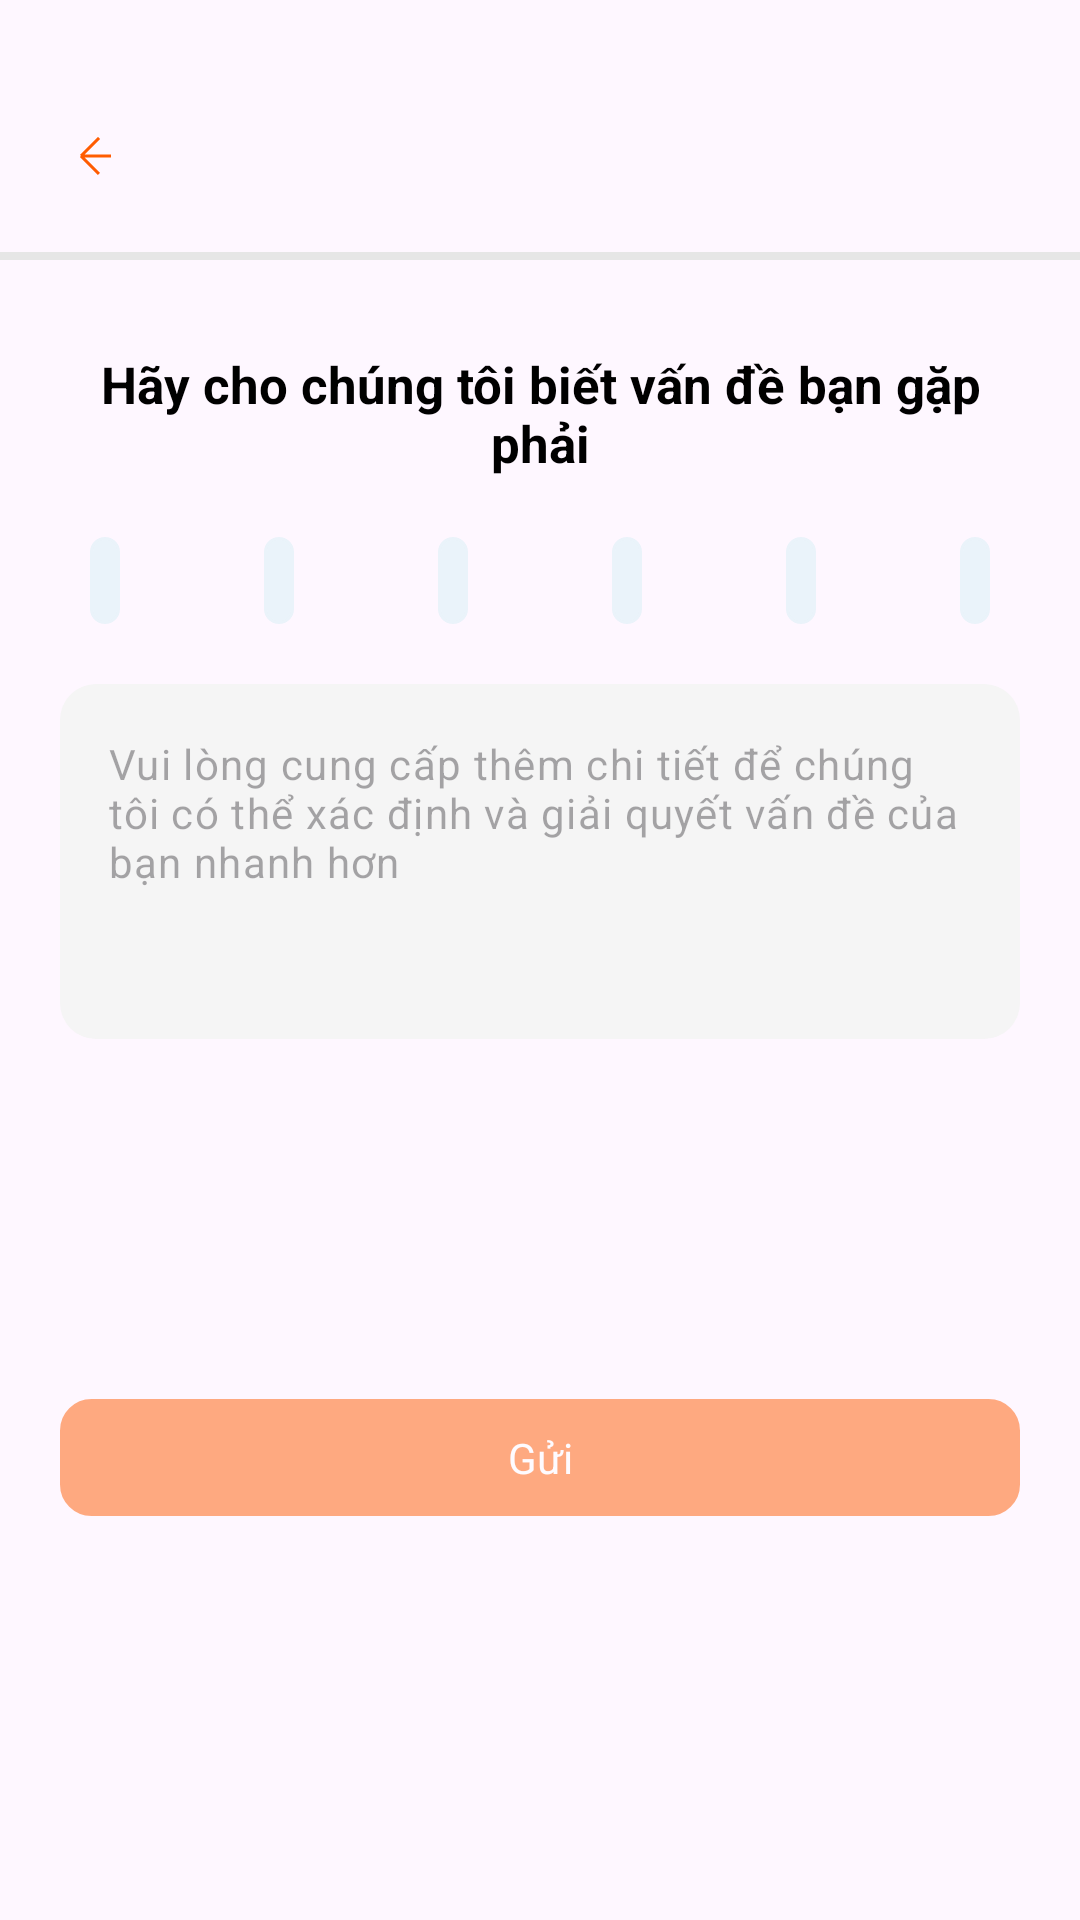

Produce the Android XML layout that renders to this screen, including the resource entries it uses.
<!-- AndroidManifest.xml: application theme Theme.MyLearning -->
<!-- res/layout/activity_feedback.xml -->
<?xml version="1.0" encoding="utf-8"?>
<androidx.constraintlayout.widget.ConstraintLayout xmlns:android="http://schemas.android.com/apk/res/android"
    xmlns:app="http://schemas.android.com/apk/res-auto"
    xmlns:tools="http://schemas.android.com/tools"
    android:id="@+id/main"
    android:layout_width="match_parent"
    android:layout_height="match_parent"
    tools:context=".view.FeedbackActivity">
    <ImageView
        android:id="@+id/ivIconBack"
        android:layout_width="wrap_content"
        android:layout_height="wrap_content"
        android:layout_marginTop="40dp"
        android:layout_marginStart="20dp"
        app:layout_constraintStart_toStartOf="parent"
        app:layout_constraintTop_toTopOf="parent"
        android:src="@drawable/feedback_icon_setting_back_black"
        android:clickable="true"
        android:focusable="true"
        android:background="?attr/selectableItemBackground"
        />
    <View
        android:id="@+id/vDivider"
        android:layout_width="match_parent"
        android:layout_height="2.5dp"
        android:background="#E6E6E6"
        app:layout_constraintStart_toStartOf="parent"
        app:layout_constraintTop_toBottomOf="@+id/ivIconBack"
        android:layout_marginTop="20dp"/>

    <androidx.constraintlayout.widget.ConstraintLayout
        android:layout_width="0dp"
        android:layout_height="0dp"
        android:layout_marginStart="20dp"
        android:layout_marginTop="20dp"
        android:layout_marginEnd="20dp"
        android:layout_marginBottom="30dp"
        app:layout_constraintBottom_toBottomOf="parent"
        app:layout_constraintEnd_toEndOf="parent"
        app:layout_constraintHorizontal_bias="0.0"
        app:layout_constraintStart_toStartOf="parent"
        app:layout_constraintTop_toBottomOf="@+id/vDivider"
        app:layout_constraintVertical_bias="0.0">

        <ImageView
            android:id="@+id/imageView"
            android:layout_width="match_parent"
            android:layout_height="wrap_content"
            android:src="@drawable/feedback_icon_top"
            app:layout_constraintEnd_toEndOf="parent"
            app:layout_constraintStart_toStartOf="parent"
            app:layout_constraintTop_toTopOf="parent" />

        <TextView
            android:id="@+id/tvTitle"
            android:layout_width="match_parent"
            android:layout_height="wrap_content"
            android:text="@string/fb_title"
            android:textSize="17sp"
            android:textStyle="bold"
            android:textColor="#000000"

            android:gravity="center_horizontal"
            app:layout_constraintEnd_toEndOf="parent"
            app:layout_constraintStart_toStartOf="parent"
            app:layout_constraintTop_toBottomOf="@+id/imageView"
            android:layout_marginTop="10dp"/>

        
        <androidx.constraintlayout.widget.ConstraintLayout
            android:id="@+id/group"
            android:layout_width="match_parent"
            android:layout_height="wrap_content"
            app:layout_constraintStart_toStartOf="parent"
            app:layout_constraintEnd_toEndOf="parent"
            app:layout_constraintTop_toBottomOf="@+id/tvTitle"
            android:orientation="vertical"
            android:layout_marginStart="10dp"
            android:layout_marginEnd="10dp"
            android:layout_marginTop="20dp"
            >
                <androidx.constraintlayout.helper.widget.Flow
                    android:id="@+id/flowFeedback"
                    android:layout_width="0dp"
                    android:layout_height="wrap_content"
                    app:layout_constraintStart_toStartOf="parent"
                    app:layout_constraintEnd_toEndOf="parent"
                    app:layout_constraintTop_toTopOf="parent"
                    app:flow_wrapMode="chain"
                    app:flow_horizontalStyle="spread_inside"
                    app:flow_horizontalGap="12dp"
                    app:flow_verticalGap="20dp"
                    android:orientation="horizontal"
                    app:constraint_referenced_ids="fb_issue_cannot_open_file, fb_issue_error_bug, fb_issue_slow, fb_issue_too_many_notifications, fb_issue_suggestion, fb_issue_other"
                    />
                <include
                    android:id="@+id/fb_issue_cannot_open_file"
                    layout="@layout/item_feedback"
                    android:layout_width="wrap_content"
                    android:layout_height="wrap_content"
                    android:layout_marginBottom="0dp" />
                <include
                    android:id="@+id/fb_issue_error_bug"
                    layout="@layout/item_feedback"
                    android:layout_width="wrap_content"
                    android:layout_height="wrap_content"
                    android:layout_marginBottom="0dp" />
                <include
                    android:id="@+id/fb_issue_slow"
                    layout="@layout/item_feedback"
                    android:layout_width="wrap_content"
                    android:layout_height="wrap_content"
                    android:layout_marginBottom="0dp" />
                <include
                    android:id="@+id/fb_issue_too_many_notifications"
                    layout="@layout/item_feedback"
                    android:layout_width="wrap_content"
                    android:layout_height="wrap_content"
                    android:layout_marginBottom="0dp" />
                <include
                    android:id="@+id/fb_issue_suggestion"
                    layout="@layout/item_feedback"
                    android:layout_width="wrap_content"
                    android:layout_height="wrap_content"
                    android:layout_marginBottom="0dp" />
                <include
                    android:id="@+id/fb_issue_other"
                    layout="@layout/item_feedback"
                    android:layout_width="wrap_content"
                    android:layout_height="wrap_content"
                    android:layout_marginBottom="0dp" />
        </androidx.constraintlayout.widget.ConstraintLayout>

        <TextView
            android:id="@+id/tvMinFeedbacks"
            android:layout_width="wrap_content"
            android:layout_height="wrap_content"
            android:layout_marginTop="8dp"
            android:text="@string/fb_min_feedbacks"
            android:textColor="#FF5C01"
            android:textSize="13sp"
            app:layout_constraintTop_toBottomOf="@id/group"
            app:layout_constraintStart_toStartOf="parent"
            android:visibility="gone"/>
        <com.google.android.material.textfield.TextInputLayout
            android:id="@+id/tilDetail"
            android:layout_width="0dp"
            android:layout_height="wrap_content"
            android:layout_marginTop="20dp"
            app:boxBackgroundColor="#F5F5F5"
            app:boxCornerRadiusTopStart="12dp"
            app:boxCornerRadiusTopEnd="12dp"
            app:boxCornerRadiusBottomStart="12dp"
            app:boxCornerRadiusBottomEnd="12dp"
            app:hintTextColor="#9E9E9E"
            app:boxStrokeWidth="0dp"
            app:boxStrokeWidthFocused="0dp"
            app:hintEnabled="false"
            app:layout_constraintEnd_toEndOf="parent"
            app:layout_constraintStart_toStartOf="parent"
            app:layout_constraintTop_toBottomOf="@id/tvMinFeedbacks"
            >
            <com.google.android.material.textfield.TextInputEditText
                android:id="@+id/etDetail"
                android:layout_width="match_parent"
                android:layout_height="wrap_content"
                android:minLines="5"
                android:maxLines="8"
                android:gravity="top|start"
                android:textColor="#000000"
                android:textSize="14sp"
                android:hint="@string/fb_hint_detail"
                android:inputType="textMultiLine|textCapSentences"/>
        </com.google.android.material.textfield.TextInputLayout>
        <TextView
            android:id="@+id/tvMinChars"
            android:layout_width="wrap_content"
            android:layout_height="wrap_content"
            android:layout_marginTop="8dp"
            android:text="@string/fb_min_chars"
            android:textColor="#FF5C01"
            android:textSize="13sp"
            android:visibility="gone"
            app:layout_constraintStart_toStartOf="parent"
            app:layout_constraintTop_toBottomOf="@id/tilDetail"/>


        <TextView
            android:id="@+id/tvBtnSend"
            android:layout_width="match_parent"
            android:layout_height="wrap_content"
            android:background="@drawable/feedback_activity_bg_button_send"
            android:text="@string/fb_send"
            android:textColor="#FFFFFF"
            android:gravity="center"
            android:paddingTop="10dp"
            android:paddingBottom="10dp"
            app:layout_constraintEnd_toEndOf="parent"
            app:layout_constraintStart_toStartOf="parent"
            app:layout_constraintTop_toBottomOf="@id/tilDetail"
            android:layout_marginTop="120dp"
            android:clickable="true"
            android:focusable="true"
            xmlns:android="http://schemas.android.com/apk/res/android"
            android:alpha="0.5"
            />
    </androidx.constraintlayout.widget.ConstraintLayout>

</androidx.constraintlayout.widget.ConstraintLayout>
<!-- res/layout/item_feedback.xml (included above) -->
<TextView android:id="@+id/tvText"
    android:layout_width="wrap_content"
    android:layout_height="wrap_content"
    android:background="@drawable/feedback_activity_bg_item_selector"
    android:padding="5dp"
    android:gravity="center"
    android:clickable="true"
    android:focusable="true"
    xmlns:android="http://schemas.android.com/apk/res/android" />
<!-- resources referenced by this layout -->
<resources>
  <!-- drawable feedback_activity_bg_button_send (drawable) -->
  <?xml version="1.0" encoding="utf-8"?>
  <shape xmlns:android="http://schemas.android.com/apk/res/android"
      android:shape="rectangle">
      <solid android:color="@color/primaryColor"/>
      <stroke android:width="1dp"
          android:color="@color/primaryColor"/>
      <corners android:radius="10dp"/>
  </shape>
  <!-- drawable feedback_activity_bg_item_selector (drawable) -->
  <?xml version="1.0" encoding="utf-8"?>
  <selector xmlns:android="http://schemas.android.com/apk/res/android">
      <item
          android:state_selected="true"
          android:drawable="@drawable/feedback_activity_bg_item_selected"/>
      <item
          android:state_pressed="true"
          android:drawable="@drawable/feedback_activity_bg_item_pressed"/>
      <item
          android:drawable="@drawable/feedback_activity_bg_item"/>
  </selector>
  <!-- drawable feedback_icon_setting_back_black (drawable) -->
  <vector xmlns:android="http://schemas.android.com/apk/res/android"
      android:width="24dp"
      android:height="24dp"
      android:viewportWidth="24"
      android:viewportHeight="24">
    <path
        android:strokeWidth="1"
        android:pathData="M13,18L7,12M7,12L13,6M7,12H17"
        android:fillColor="@color/primaryColor"
        android:strokeColor="@color/primaryColor"/>
  </vector>
  <string name="fb_hint_detail">Vui lòng cung cấp thêm chi tiết để chúng tôi có thể xác định và giải quyết vấn đề của bạn nhanh hơn</string>
  <string name="fb_min_chars">Vui lòng nhập ít nhất 6 ký tự</string>
  <string name="fb_min_feedbacks">Vui lòng chọn 1 tùy chọn phản hồi</string>
  <string name="fb_send">Gửi</string>
  <string name="fb_title">Hãy cho chúng tôi biết vấn đề bạn gặp phải</string>
  <style name="Theme.MyLearning" parent="Base.Theme.MyLearning" />
  <color name="primaryColor">#FF5C01</color>
  <!-- drawable feedback_activity_bg_item_selected (drawable) -->
  <?xml version="1.0" encoding="utf-8"?>
  <shape xmlns:android="http://schemas.android.com/apk/res/android"
      android:shape="rectangle">
      <solid android:color="@color/primaryColor"/>
      <stroke android:width="1dp"
          android:color="#EEEEEE"/>
      <corners android:radius="6dp"/>
  </shape>
  <!-- drawable feedback_activity_bg_item_pressed (drawable) -->
  <?xml version="1.0" encoding="utf-8"?>
  <shape xmlns:android="http://schemas.android.com/apk/res/android"
      android:shape="rectangle">
      <solid android:color="#EEEEEE"/>
      <stroke android:width="1dp"
          android:color="#EEEEEE"/>
      <corners android:radius="6dp"/>
  </shape>
  <!-- drawable feedback_activity_bg_item (drawable) -->
  <?xml version="1.0" encoding="utf-8"?>
  <shape xmlns:android="http://schemas.android.com/apk/res/android"
      android:shape="rectangle">
      <solid android:color="#EAF3FA"/>
      <stroke android:width="1dp"
          android:color="#EAF3FA"/>
      <corners android:radius="6dp"/>
  </shape>
  <style name="Base.Theme.MyLearning" parent="Theme.Material3.DayNight.NoActionBar">
          
          
      </style>
</resources>
